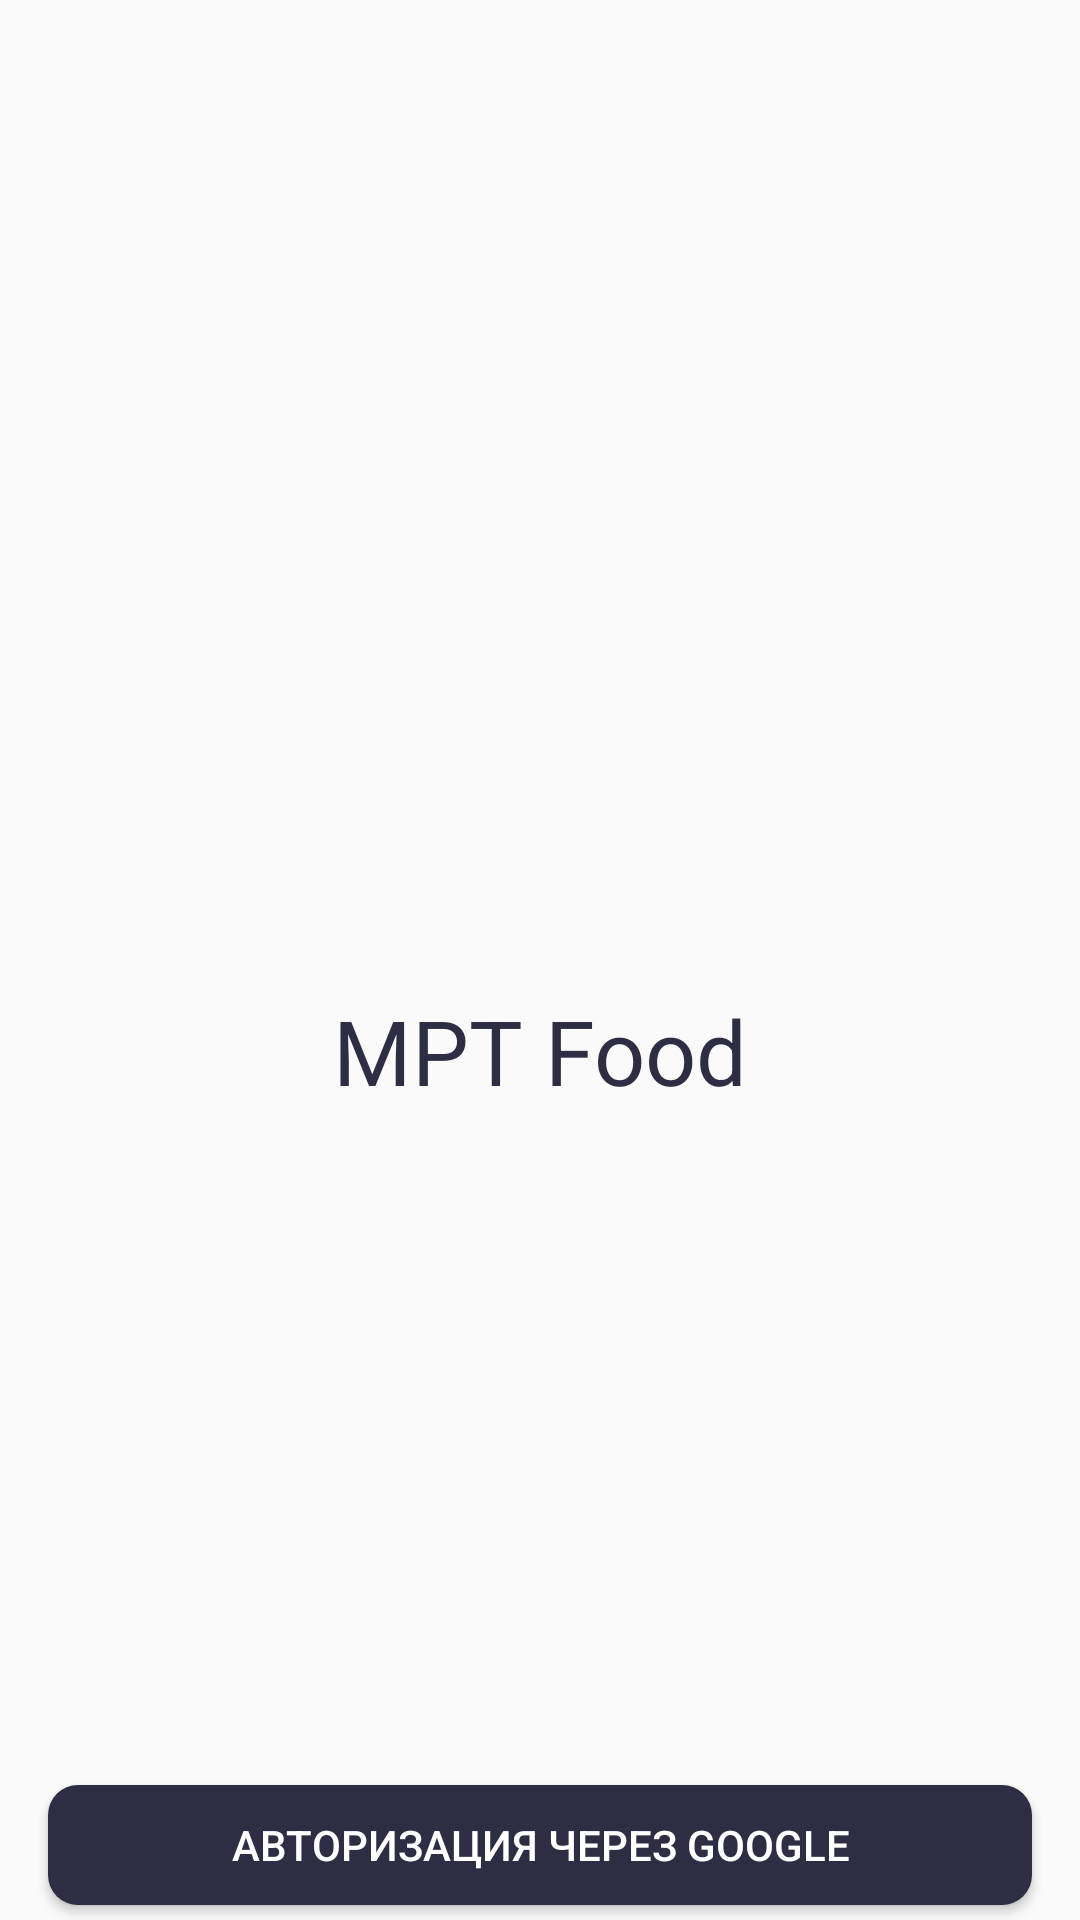

Reconstruct the res/layout file that produces this screen, plus the resources it refers to.
<!-- AndroidManifest.xml: activity theme Theme.AppCompat.Light.NoActionBar -->
<!-- res/layout/activity_login.xml -->
<?xml version="1.0" encoding="utf-8"?>
<androidx.constraintlayout.widget.ConstraintLayout xmlns:android="http://schemas.android.com/apk/res/android"
    xmlns:app="http://schemas.android.com/apk/res-auto"
    xmlns:tools="http://schemas.android.com/tools"
    android:layout_width="match_parent"
    android:layout_height="match_parent"
    tools:context=".LoginActivity">

    <ImageView
        android:id="@+id/labelLogin"
        app:layout_constraintTop_toTopOf="parent"
        app:layout_constraintStart_toStartOf="parent"
        app:layout_constraintEnd_toEndOf="parent"
        app:layout_constraintBottom_toBottomOf="parent"
        android:layout_width="wrap_content"
        android:layout_height="wrap_content"
        android:src="@drawable/logoq"
        />
    <TextView
        android:id="@+id/nameLogin"
        android:layout_width="match_parent"
        android:layout_height="wrap_content"
        app:layout_constraintTop_toBottomOf="@id/labelLogin"
        app:layout_constraintStart_toStartOf="parent"
        app:layout_constraintEnd_toEndOf="parent"
        android:layout_marginTop="10dp"
        android:text="MPT Food"
        android:textAlignment="center"
        android:textSize="30sp"
        android:textColor="@color/food_color_200"
        />


    <Button
        android:id="@+id/registrBtn"
        android:layout_width="match_parent"
        android:layout_height="40dp"
        android:layout_marginStart="16dp"
        android:layout_marginEnd="16dp"
        android:background="@drawable/shape_style"
        android:text="Авторизация через google"
        android:textColor="@color/white"
        app:layout_constraintEnd_toEndOf="parent"
        app:layout_constraintStart_toStartOf="parent"
        app:layout_constraintBottom_toBottomOf="parent"
        android:layout_marginBottom="5dp"
        tools:ignore="TouchTargetSizeCheck"
        tools:layout_editor_absoluteY="442dp" />

</androidx.constraintlayout.widget.ConstraintLayout>
<!-- resources referenced by this layout -->
<resources>
  <color name="food_color_200">#2d2d44</color>
  <color name="white">#FFFFFFFF</color>
  <!-- drawable shape_style (drawable) -->
  <?xml version="1.0" encoding="utf-8"?>
  <selector xmlns:android="http://schemas.android.com/apk/res/android">
  
      <item>
          <shape>
              <solid android:color="@color/food_color_200"/>
              <corners android:radius="10dp"/>
          </shape>
      </item>
  
  </selector>
</resources>
